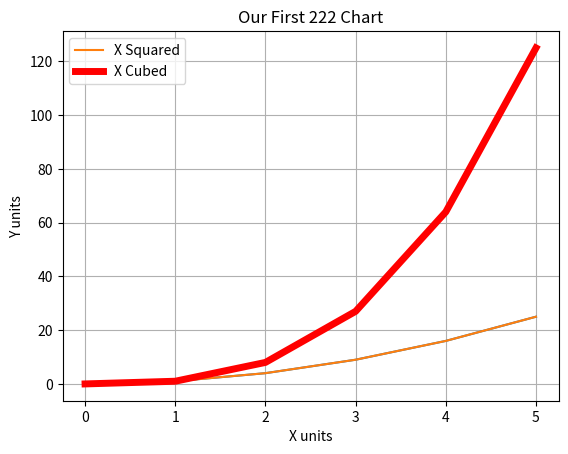
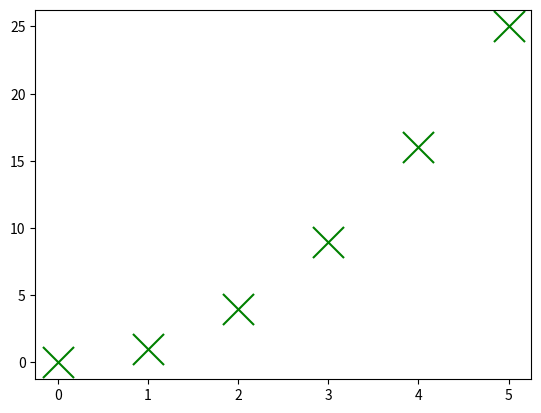
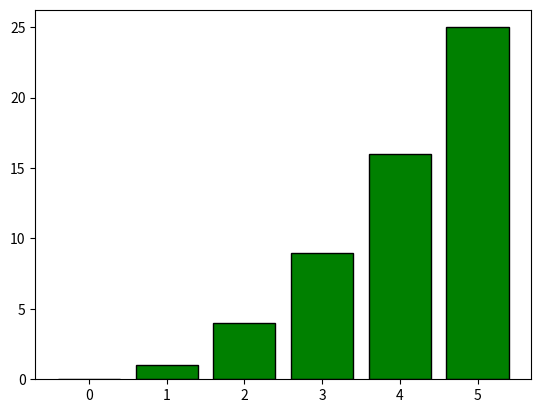
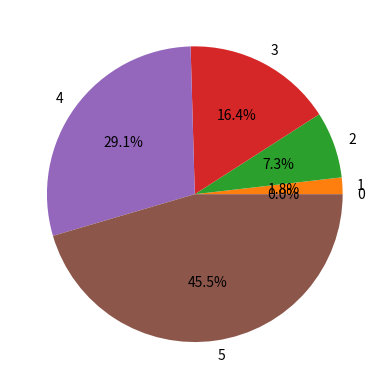
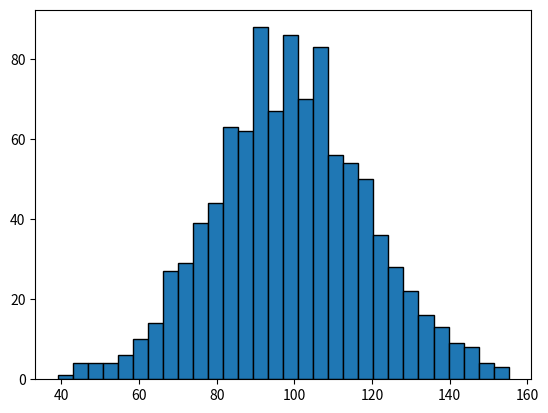

These figures' Python source, in order:
# Oct 19 Notes

# EDA: exporatory data analysis
# getting familiar with data
# visualizing data, mining data (looking for groups, patters, etc.)

# goal of data visualization
# 1. clearly and accurately represent data
# 2. be creative, with the goal of increasing readability and understanding
# 3. label the units, and points of interest

# some jargon
# chart: a 2D visualization
# plot: a chart with data points (ex: scatter plot)
# a graph: a chart for a math function (ex: sine)

# we will use the matplotlib library for charting with python
# 3 ways to use matplotlib
# 1. using the pyplot module (what data scientists typically use)

# * there is always a "current" figure *

# 2. using the OOP interface
# 3. a mix of the first two

import matplotlib.pyplot as plt
import numpy as np

# let's start with a simple line chart
# 1. line chart (Check)
def line_chart_example(x, y, y2, filename):
    # x and y could be 1D lists, 1D numpy arrays, pandas series, etc.
    plt.plot(x, y)

    # 1D lists, 1D numpy arrays, pandas series, etc
    plt.plot(x, y, label="X Squared")

    # "beautify" the plot
    plt.plot(x, y2, color="red", lw=5, label="X Cubed")
    plt.legend()
    plt.grid()
    plt.title("Our First 222 Chart")
    plt.xlabel("X units")
    plt.ylabel("Y units")

    # now we need to "show" the plot
    # 3 main ways
    # 1. plt.show() = opens a window
    # plt.show()
    # 2. plt.savefig (filename) = saves to a file (ex: png, jpg, etc)
    plt.savefig(filename)
    # 3. inline with jupyter notebook


# 2. scatter plot
def scatter_chart_example(x, y, filename):
    plt.figure() # create a new "current" figure
    plt.scatter(x, y, color="green", marker="x", s=500)
    plt.savefig(filename)


# 3. bar chart
def bar_chart_example(x, y, filename):
    plt.figure() # create a new "current" figure
    plt.bar(x, y, facecolor="green", edgecolor="black")
    plt.savefig(filename)


# 4. pie chart
def pie_chart_example(x, y, filename):
    plt.figure() # create a new "current" figure
    plt.pie(y, labels=x, autopct="%1.1f%%") # auto percent puts labes in pie chart
    plt.savefig(filename)


# 5. histogram
def histogram_chart_example(data, filename):
    plt.figure() # create a new "current" figure
    plt.hist(data, bins=30, edgecolor="black")
    plt.savefig(filename)


# 6. box plots (later)


def main():
    # we need some data
    x = list(range(6)) # [0, 1, 2, 3, 4, 5]
    y = [] # will be squares of x
    y2 = []
    for val in x:
        y.append(val ** 2)
        y2.append(val ** 3)
    print(x)
    print(y)

    line_chart_example(x, y, y2, "line_example.png")
    scatter_chart_example(x, y, "scatter_example.png")
    bar_chart_example(x, y, "bar_example.png")
    pie_chart_example(x, y, "pie_example.png")

    # we need more interesting data for our histogram...
    # let's randomly sample 1000 points from a normal distribution
    # with mean 100 and stdev 20
    np.random.seed(0) # for reproducibility
    mean = 100
    stdev = 20
    num_samples = 1000
    random_data = np.random.normal(mean, stdev, num_samples)
    histogram_chart_example(random_data, "histogram_example.png")

main()
